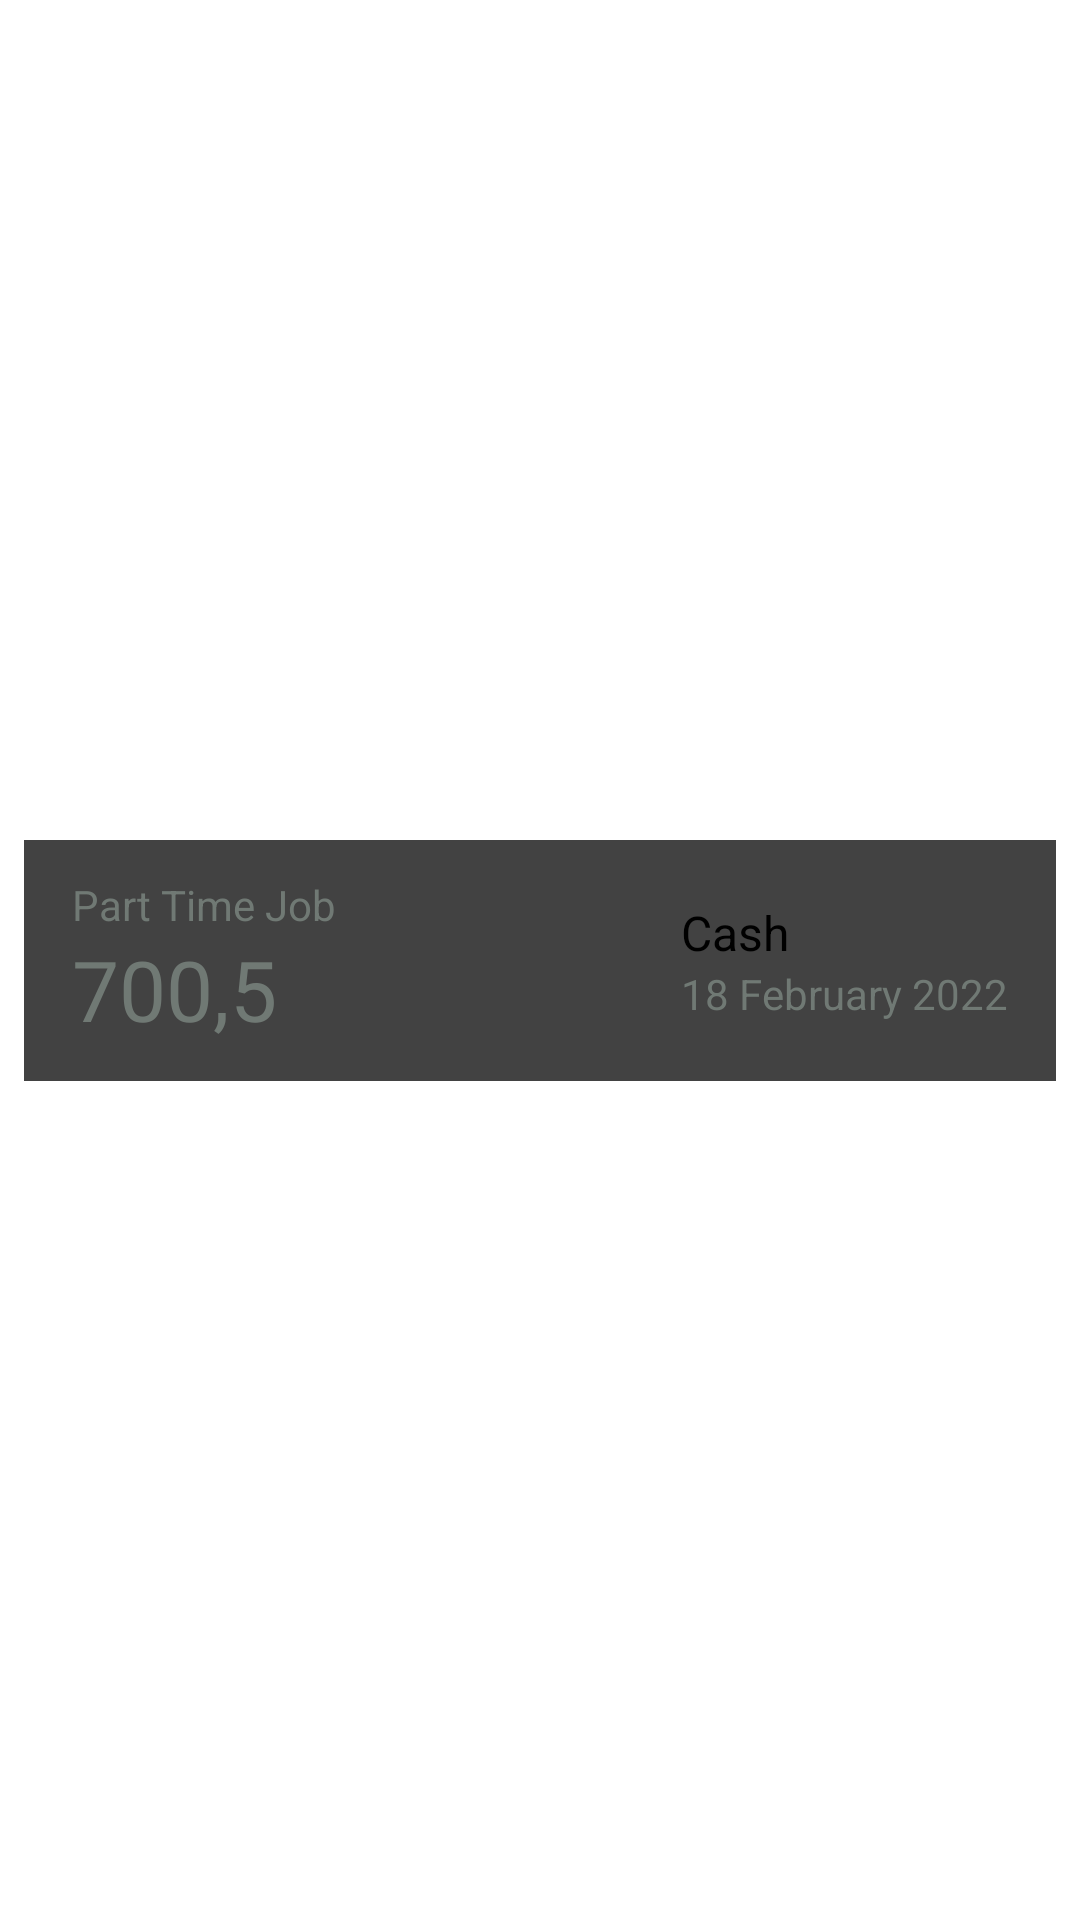

Android layout source for this screen:
<!-- AndroidManifest.xml: application theme Theme.BudgetManager -->
<!-- res/layout/income_recycler_row.xml -->
<?xml version="1.0" encoding="utf-8"?>
<androidx.constraintlayout.widget.ConstraintLayout xmlns:android="http://schemas.android.com/apk/res/android"
    xmlns:app="http://schemas.android.com/apk/res-auto"
    android:layout_width="match_parent"
    android:layout_height="wrap_content">

    <androidx.cardview.widget.CardView
        android:layout_width="match_parent"
        android:layout_height="wrap_content"
        android:layout_marginStart="8dp"
        android:layout_marginTop="8dp"
        android:layout_marginEnd="8dp"
        android:layout_marginBottom="8dp"
        app:layout_constraintBottom_toBottomOf="parent"
        app:layout_constraintEnd_toEndOf="parent"
        app:layout_constraintStart_toStartOf="parent"
        app:layout_constraintTop_toTopOf="parent">

        <androidx.constraintlayout.widget.ConstraintLayout
            android:layout_width="match_parent"
            android:layout_height="match_parent">


            <LinearLayout
                android:layout_width="wrap_content"
                android:layout_height="wrap_content"
                android:layout_marginStart="16dp"
                android:layout_marginTop="12dp"
                android:layout_marginBottom="12dp"
                android:orientation="vertical"
                app:layout_constraintBottom_toBottomOf="parent"
                app:layout_constraintStart_toStartOf="parent"
                app:layout_constraintTop_toTopOf="parent">

                <TextView
                    android:id="@+id/incomeTitleTV"
                    android:layout_width="wrap_content"
                    android:layout_height="wrap_content"
                    android:text="Part Time Job"
                    android:textColor="@color/open_gray"
                    android:textSize="14sp" />

                <TextView
                    android:id="@+id/incomeAmountTV"
                    android:layout_width="wrap_content"
                    android:layout_height="wrap_content"
                    android:text="700,5"
                    android:textColor="@color/open_gray"
                    android:textSize="28sp" />
            </LinearLayout>

            <LinearLayout
                android:layout_width="wrap_content"
                android:layout_height="wrap_content"
                android:layout_marginEnd="16dp"
                android:orientation="vertical"
                app:layout_constraintBottom_toBottomOf="parent"
                app:layout_constraintEnd_toEndOf="parent"
                app:layout_constraintTop_toTopOf="parent">

                <TextView
                    android:id="@+id/cashCardTextView"
                    android:layout_width="wrap_content"
                    android:layout_height="wrap_content"
                    android:text="Cash"
                    android:textColor="@color/black"
                    android:textSize="16sp" />

                <TextView
                    android:id="@+id/incomeDateTV"
                    android:layout_width="wrap_content"
                    android:layout_height="wrap_content"
                    android:text="18 February 2022"
                    android:textColor="@color/open_gray"
                    android:textSize="14sp" />

            </LinearLayout>


        </androidx.constraintlayout.widget.ConstraintLayout>

    </androidx.cardview.widget.CardView>

</androidx.constraintlayout.widget.ConstraintLayout>
<!-- resources referenced by this layout -->
<resources>
  <color name="black">#FF000000</color>
  <color name="open_gray">#FF707974</color>
</resources>
